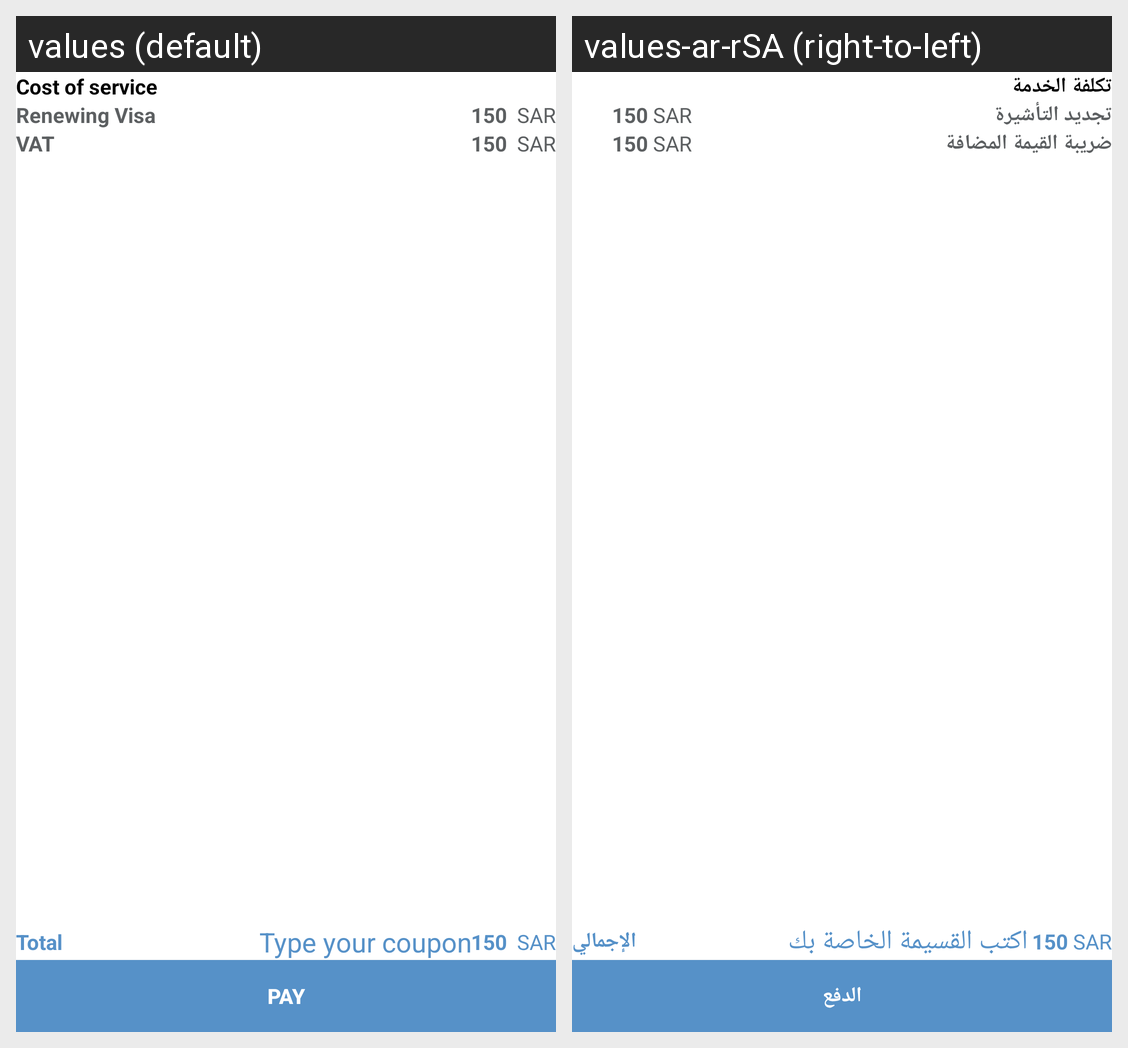

Here is an Android app screen in its default locale and in the app's own translations. Write out the translated-string differences for the strings that appear on this screen.
Android screen res/layout/fragment_cart.xml rendered under 2 locales, left to right: values (default), values-ar-rSA (right-to-left). Device: Nexus 5 (rendered at 1080×1920; each locale shown at half size, 540×960, under a caption strip naming it); theme AppTheme.
Strings drawn on this screen, with the default value and each locale's value (text and hints the layout hard-codes, and strings that could not be matched under every locale, appear in the picture but are not listed):

cost_of_service
  values: Cost of service
  values-ar-rSA: تكلفة الخدمة

renewing_visa
  values: Renewing Visa
  values-ar-rSA: تجديد التأشيرة

vat
  values: VAT
  values-ar-rSA: ضريبة القيمة المضافة

total
  values: Total
  values-ar-rSA: الإجمالي

type_your_coupen
  values: Type your coupon
  values-ar-rSA: اكتب القسيمة الخاصة بك

pay
  values: Pay
  values-ar-rSA: الدفع
